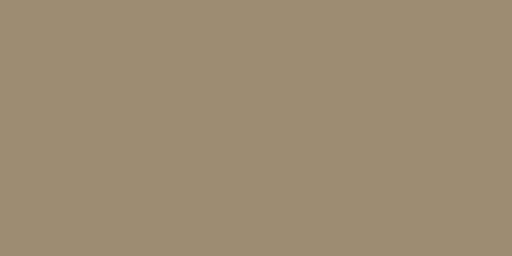
t = 0.00 s
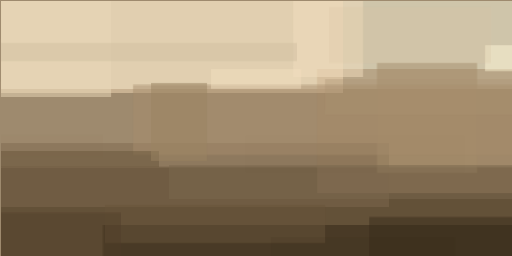
t = 2.99 s
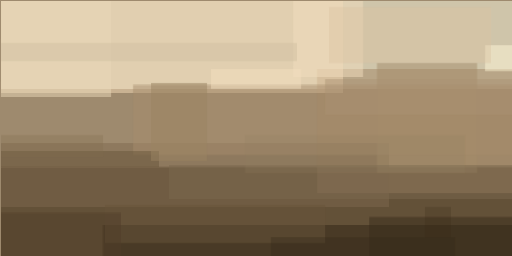
t = 3.12 s
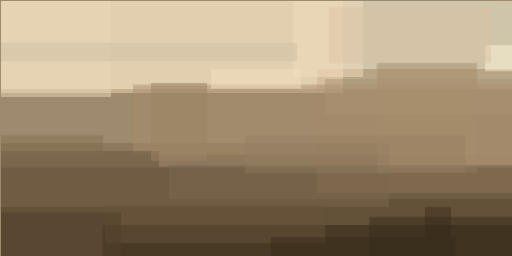
t = 3.24 s
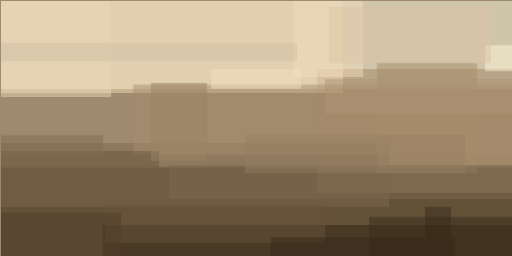
t = 3.37 s
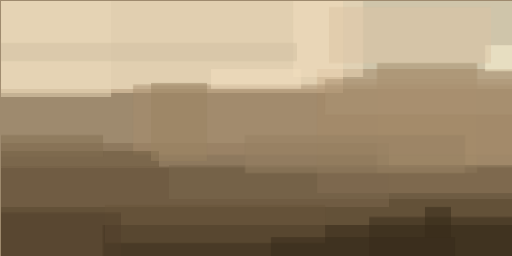
t = 3.49 s

The animated SVG that drew these frames (rendered in a browser with its animation timeline set to each time). Animation: 1 CSS @keyframes rule; one cycle of 3.49 s.

<svg xmlns="http://www.w3.org/2000/svg" viewBox="0 0 400 200"><style>
  @keyframes fadeIn {
    from {opacity: 0}
    to {opacity: 1}
  }
  g.animated > * {
    opacity: 0;
    animation: fadeIn .5s forwards;
  }</style><path fill="#9e8a6e" d="M0 0h400v200H0z"/><g fill-opacity=".5" class="animated"><path fill="#ffffe6" d="M.8.8h400v68.7H.8z" style="animation-delay: 0.00s;"/><path fill="#281803" d="M.8 130.5h400v70.3H.8z" style="animation-delay: 0.19s;"/><path fill="#a18664" d="M247.7 54h153v96.8h-153z" style="animation-delay: 0.38s;"/><path fill="#312414" d="M80.5 175.8h320.3v25H80.5z" style="animation-delay: 0.56s;"/><path fill="#f4dab6" d="M.8.8H268v71.9H.8z" style="animation-delay: 0.75s;"/><path fill="#7f694e" d="M.8 111.7h303.1v50H.8z" style="animation-delay: 0.93s;"/><path fill="#a38b6b" d="M294.5 49.2h78.2v86h-78.2z" style="animation-delay: 1.10s;"/><path fill="#a58c6c" d="M104 66.4h296.8v54.7H103.9z" style="animation-delay: 1.28s;"/><path fill="#68573b" d="M.8 118h123.4v12.5H.8z" style="animation-delay: 1.45s;"/><path fill="#ead7b8" d="M.8.8h86v75H.7z" style="animation-delay: 1.61s;"/><path fill="#fff8d8" d="M379 35.2h21.8v20.3h-21.9z" style="animation-delay: 1.76s;"/><path fill="#f1debd" d="M229 .8h54.6v59.4h-54.7z" style="animation-delay: 1.91s;"/><path fill="#68553a" d="M82 160.2h172v29.6H82z" style="animation-delay: 2.05s;"/><path fill="#382c1b" d="M288.3 169.5h112.5v31.3H288.3z" style="animation-delay: 2.19s;"/><path fill="#9a8363" d="M118 64.8h43.7v61H118z" style="animation-delay: 2.31s;"/><path fill="#7b694f" d="M132 129h268.8v26.5H132z" style="animation-delay: 2.43s;"/><path fill="#d1bfa1" d="M.8 33.6H232v14H.8z" style="animation-delay: 2.53s;"/><path fill="#f3e0bf" d="M164.8 54h70.4v15.5h-70.4z" style="animation-delay: 2.63s;"/><path fill="#513f2a" d="M.8 166.4h93.7v34.4H.8z" style="animation-delay: 2.71s;"/><path fill="#ac9374" d="M254 61.7h146.8v28.1H253.9z" style="animation-delay: 2.79s;"/><path fill="#dcc4a4" d="M257 5.5h126.6v43.7H257z" style="animation-delay: 2.85s;"/><path fill="#372b1a" d="M211.7 185.2h143.8v15.6H211.7z" style="animation-delay: 2.91s;"/><path fill="#826e50" d="M.8 105.5h79.7v17.2H.8z" style="animation-delay: 2.95s;"/><path fill="#958063" d="M191.4 105.5h171.9v29.7H191.4z" style="animation-delay: 2.98s;"/><path fill="#372a19" d="M332 161.7h20.3v23.5H332z" style="animation-delay: 2.99s;"/></g></svg>
